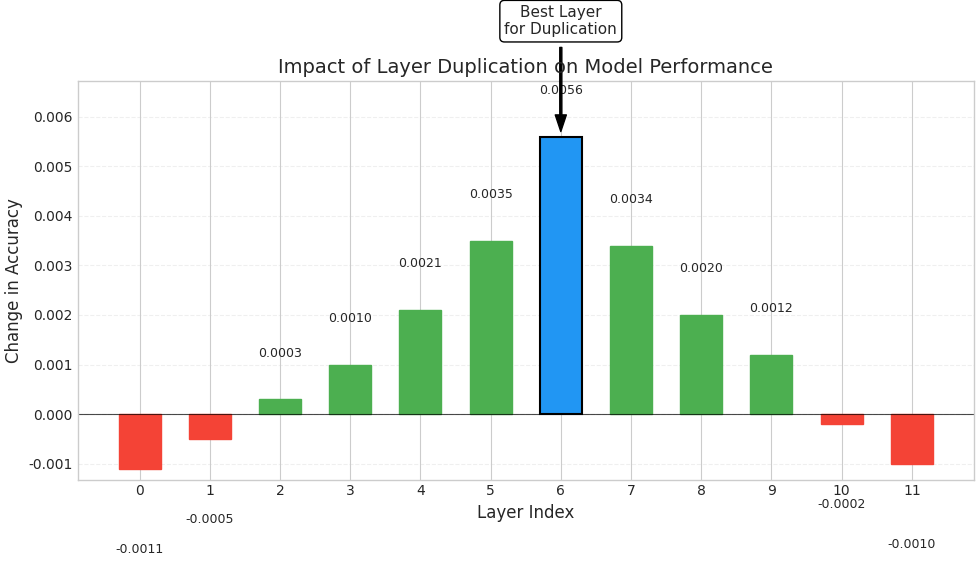

Source code (Python):
#!/usr/bin/env python3
import numpy as np
import matplotlib.pyplot as plt
import pandas as pd
import os

# Configure plot style for publication-quality
plt.style.use('seaborn-v0_8-whitegrid')
plt.rcParams.update({
    'font.family': 'serif',
    'font.serif': ['Computer Modern Roman', 'Times New Roman'],
    'font.size': 11,
    'axes.labelsize': 12,
    'axes.titlesize': 14,
    'xtick.labelsize': 10,
    'ytick.labelsize': 10,
    'legend.fontsize': 10,
    'figure.titlesize': 16,
    'figure.dpi': 300,
    'savefig.dpi': 300,
    'savefig.bbox': 'tight',
    'savefig.pad_inches': 0.05,
})

# Sample data based on the project results
# This could be replaced with actual data from layer_replication_results.csv
layer_indices = list(range(12))  # 0-11 for BERT base
accuracy_diff = [
    -0.0011,  # Layer 0
    -0.0005,  # Layer 1
    0.0003,   # Layer 2
    0.0010,   # Layer 3
    0.0021,   # Layer 4
    0.0035,   # Layer 5
    0.0056,   # Layer 6 (highest impact)
    0.0034,   # Layer 7
    0.0020,   # Layer 8
    0.0012,   # Layer 9
    -0.0002,  # Layer 10
    -0.0010   # Layer 11
]

# Create the plot
fig, ax = plt.subplots(figsize=(10, 6))

# Plot the bars
bars = ax.bar(layer_indices, accuracy_diff, color='lightblue', edgecolor='black', width=0.6)

# Color the bars based on positive/negative impact
for i, bar in enumerate(bars):
    if accuracy_diff[i] > 0:
        bar.set_color('#4CAF50')  # Green for positive impact
    else:
        bar.set_color('#F44336')  # Red for negative impact
    
    # Add value labels on top of bars
    height = bar.get_height()
    ax.text(bar.get_x() + bar.get_width()/2., 
            height + 0.0008 if height > 0 else height - 0.0015,
            f'{height:.4f}',
            ha='center', va='bottom' if height > 0 else 'top',
            fontsize=9)

# Highlight the best layer (Layer 6)
bars[6].set_color('#2196F3')  # Blue highlight
bars[6].set_edgecolor('black')
bars[6].set_linewidth(1.5)

# Add a horizontal line at y=0
ax.axhline(y=0, color='black', linestyle='-', alpha=0.7, linewidth=0.8)

# Add grid
ax.grid(True, axis='y', linestyle='--', alpha=0.3)

# Set labels and title
ax.set_xlabel('Layer Index')
ax.set_ylabel('Change in Accuracy')
ax.set_title('Impact of Layer Duplication on Model Performance')

# Set x-axis ticks
ax.set_xticks(layer_indices)
ax.set_xticklabels([str(i) for i in layer_indices])

# Set y-axis limits with some padding
y_max = max(accuracy_diff) * 1.2
y_min = min(accuracy_diff) * 1.2
ax.set_ylim(y_min, y_max)

# Add a text annotation for the best layer
plt.annotate('Best Layer\nfor Duplication',
             xy=(6, accuracy_diff[6]),
             xytext=(6, accuracy_diff[6] + 0.002),
             arrowprops=dict(facecolor='black', shrink=0.05, width=1.5, headwidth=8),
             ha='center', va='bottom',
             bbox=dict(boxstyle="round,pad=0.3", fc="white", ec="black", lw=1))

# Improve layout
plt.tight_layout()

# Save the figure
plt.savefig('layer_impact.png', dpi=300, bbox_inches='tight')
print("Figure saved as 'layer_impact.png'")

# Show the plot
plt.show() 